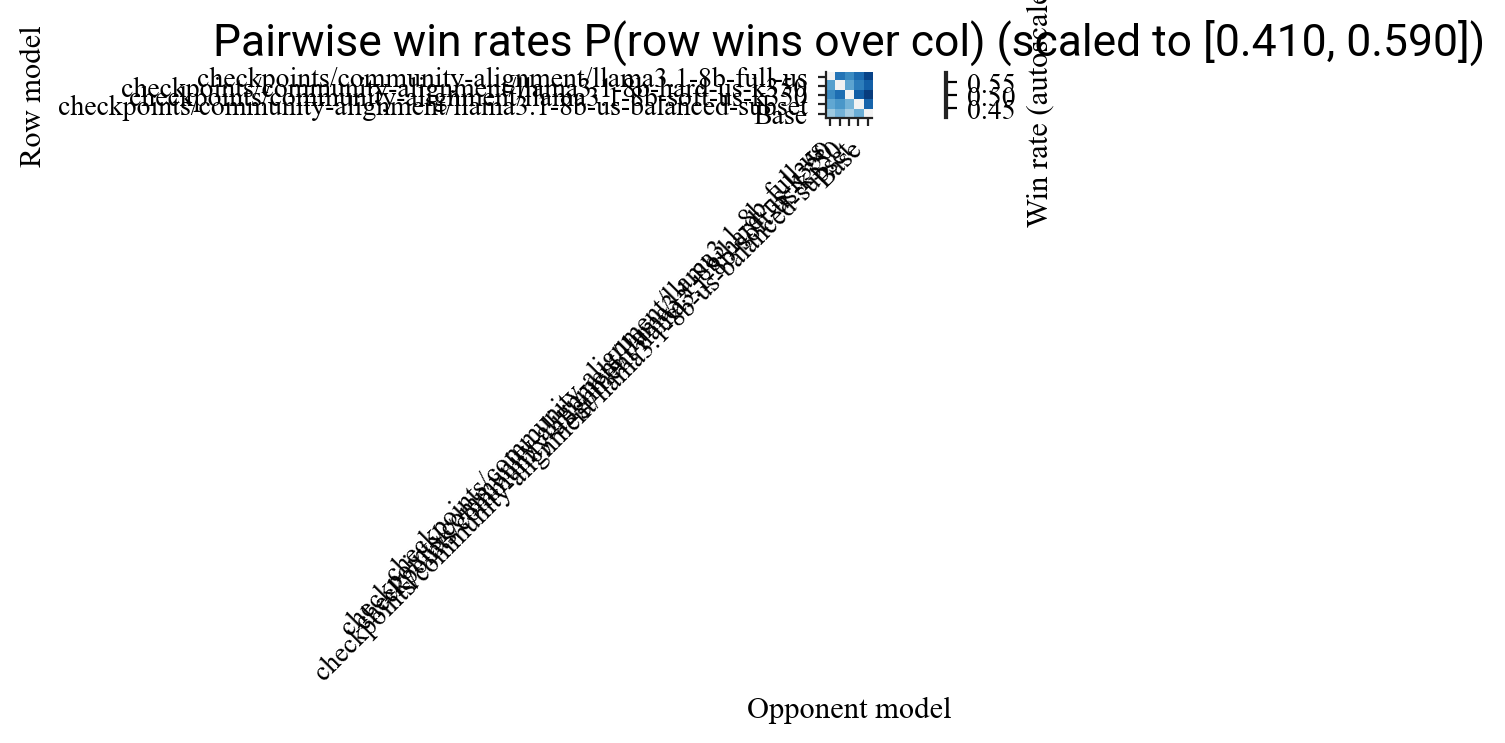

Source data for this figure (header and first rows):
, checkpoints/community-alignment/llama3.1…, checkpoints/community-alignment/llama3.1…, checkpoints/community-alignment/llama3.1…, checkpoints/community-alignment/llama3.1…, meta-llama/Llama-3.1-8B
checkpoints/community-alignment/llama3.1…, 0.5, 0.5259, 0.5003, 0.5362, 0.5823
checkpoints/community-alignment/llama3.1…, 0.4741, 0.5, 0.4671, 0.5154, 0.5503
checkpoints/community-alignment/llama3.1…, 0.4997, 0.5329, 0.5, 0.5519, 0.5903
checkpoints/community-alignment/llama3.1…, 0.4638, 0.4846, 0.4481, 0.5, 0.5448
meta-llama/Llama-3.1-8B, 0.4177, 0.4497, 0.4097, 0.4552, 0.5
